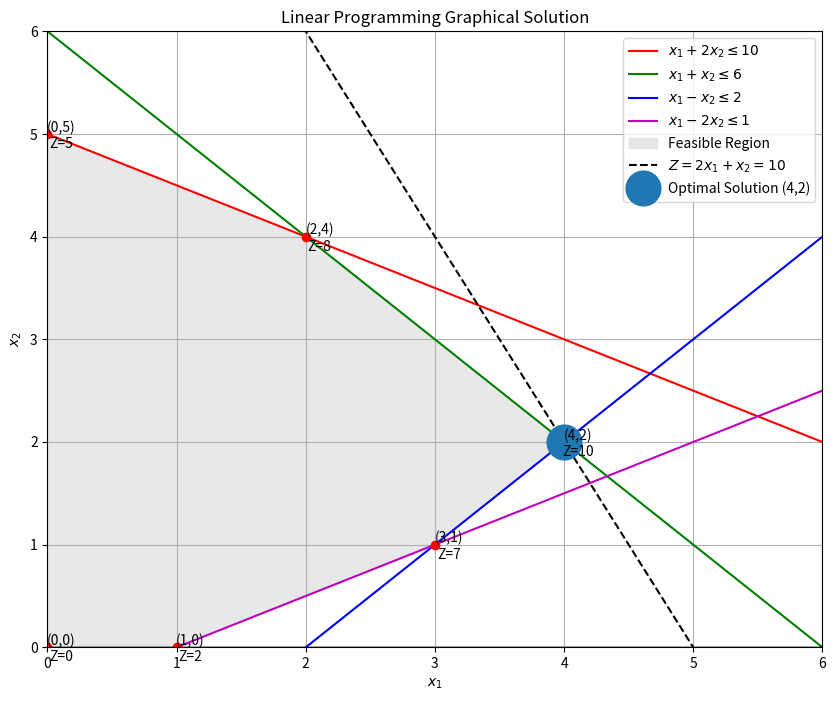

The script that saved this image:
#graphical 

import numpy as np
import matplotlib.pyplot as plt
from matplotlib.patches import Polygon

# constraints
def c1(x1): return (10 - x1)/2
def c2(x1): return 6 - x1
def c3(x1): return x1 - 2
def c4(x1): return (x1 - 1)/2

# plotting setup
plt.figure(figsize=(10, 8))
x = np.linspace(0, 6, 400)

# plotting constraint lines
plt.plot(x, c1(x), 'r-', label=r'$x_1 + 2x_2 \leq 10$')
plt.plot(x, c2(x), 'g-', label=r'$x_1 + x_2 \leq 6$')
plt.plot(x, c3(x), 'b-', label=r'$x_1 - x_2 \leq 2$')
plt.plot(x, c4(x), 'm-', label=r'$x_1 - 2x_2 \leq 1$')

# axes
plt.axvline(0, color='k', alpha=0.3)
plt.axhline(0, color='k', alpha=0.3)

# feasible region
vertices = [(0,0), (1,0), (3,1), (4,2), (2,4), (0,5)]
plt.gca().add_patch(Polygon(vertices, color='lightgray', alpha=0.5, label='Feasible Region'))

# objective function at max value
z_max = 10
plt.plot(x, z_max - 2*x, 'k--', label=r'$Z = 2x_1 + x_2 = 10$')

# labeling corner points
points = [(0,0), (1,0), (3,1), (4,2), (2,4), (0,5)]
for x1, x2 in points:
    z = 2*x1 + x2
    plt.plot(x1, x2, 'ro')
    plt.annotate(f'({x1},{x2})\nZ={z}', (x1, x2), xytext=(10,-10), 
                 textcoords='offset points', ha='center')

# optimal solution plot
plt.plot(4, 2, 'o', markersize=25, label='Optimal Solution (4,2)')

# [redacted]
plt.xlim(0, 6)
plt.ylim(0, 6)
plt.xlabel(r'$x_1$')
plt.ylabel(r'$x_2$')
plt.title('Linear Programming Graphical Solution')
plt.legend(loc='upper right')
plt.grid(True)
plt.show()

print("Optimal Solution: x1 = 4, x2 = 2")
print("Maximum Z = 2*4 + 2 = 10")


